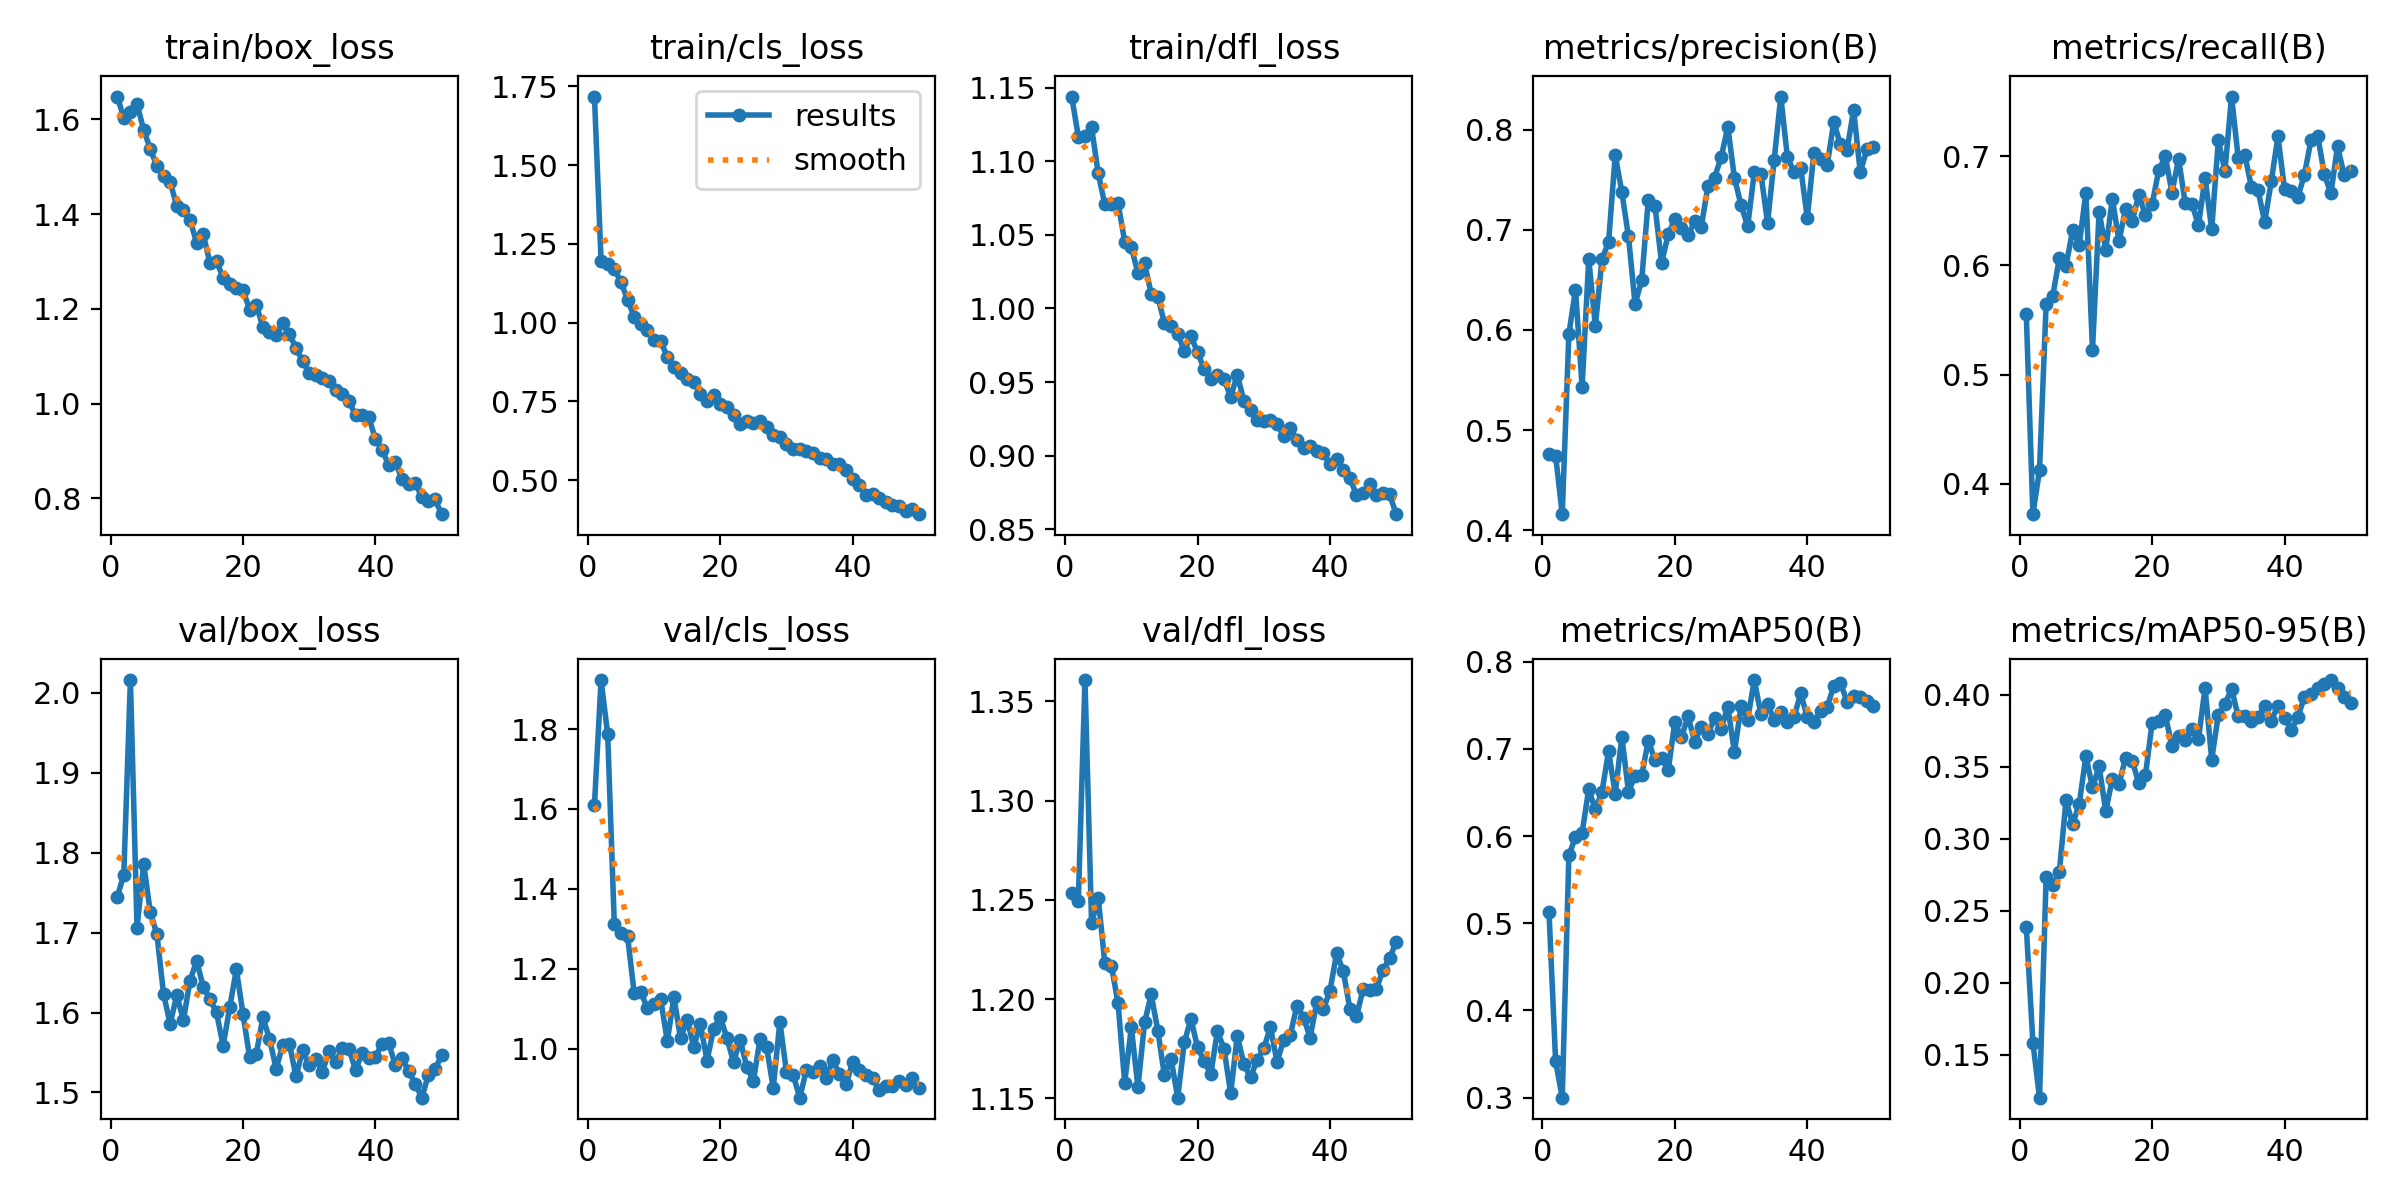

Values plotted in this chart, from the file beside it:
epoch, train/box_loss, train/cls_loss, train/dfl_loss, metrics/precision(B), metrics/recall(B), metrics/mAP50(B), metrics/mAP50-95(B), val/box_loss, val/cls_loss, val/dfl_loss, lr/pg0, lr/pg1, lr/pg2
1, 1.648, 1.717, 1.144, 0.4758, 0.5556, 0.5127, 0.2392, 1.744, 1.609, 1.254, 0.0005482, 0.0005482, 0.0005482
2, 1.604, 1.196, 1.117, 0.4745, 0.3723, 0.3418, 0.1586, 1.772, 1.923, 1.25, 0.001082, 0.001082, 0.001082
3, 1.615, 1.184, 1.117, 0.4161, 0.4126, 0.3, 0.1203, 2.016, 1.786, 1.361, 0.001594, 0.001594, 0.001594
4, 1.633, 1.17, 1.123, 0.5957, 0.5644, 0.578, 0.2736, 1.706, 1.312, 1.238, 0.001568, 0.001568, 0.001568
5, 1.578, 1.129, 1.092, 0.6404, 0.5722, 0.5988, 0.2678, 1.786, 1.29, 1.251, 0.001535, 0.001535, 0.001535
6, 1.538, 1.072, 1.071, 0.5433, 0.6069, 0.6039, 0.2773, 1.726, 1.282, 1.218, 0.001502, 0.001502, 0.001502
7, 1.501, 1.018, 1.071, 0.6707, 0.5997, 0.6536, 0.3268, 1.698, 1.139, 1.217, 0.001469, 0.001469, 0.001469
8, 1.48, 0.9953, 1.072, 0.6039, 0.6321, 0.6305, 0.3102, 1.623, 1.143, 1.198, 0.001436, 0.001436, 0.001436
9, 1.467, 0.9762, 1.045, 0.6704, 0.6189, 0.6507, 0.3243, 1.586, 1.101, 1.158, 0.001403, 0.001403, 0.001403
10, 1.418, 0.9461, 1.042, 0.6878, 0.6666, 0.6973, 0.3574, 1.622, 1.111, 1.186, 0.00137, 0.00137, 0.00137
11, 1.408, 0.9408, 1.024, 0.7743, 0.5228, 0.6484, 0.3358, 1.59, 1.124, 1.156, 0.001337, 0.001337, 0.001337
12, 1.388, 0.891, 1.031, 0.7377, 0.6493, 0.7139, 0.3503, 1.64, 1.019, 1.188, 0.001304, 0.001304, 0.001304
13, 1.339, 0.8598, 1.01, 0.6933, 0.6145, 0.6508, 0.3194, 1.665, 1.13, 1.202, 0.001271, 0.001271, 0.001271
14, 1.358, 0.8409, 1.008, 0.6258, 0.6609, 0.6691, 0.3417, 1.632, 1.026, 1.184, 0.001238, 0.001238, 0.001238
15, 1.297, 0.8193, 0.9901, 0.6499, 0.6223, 0.6697, 0.3381, 1.617, 1.073, 1.161, 0.001205, 0.001205, 0.001205
16, 1.301, 0.8108, 0.9879, 0.7299, 0.6516, 0.7095, 0.3564, 1.6, 1.005, 1.17, 0.001172, 0.001172, 0.001172
17, 1.266, 0.7725, 0.9827, 0.7238, 0.6408, 0.6869, 0.3543, 1.558, 1.062, 1.15, 0.001139, 0.001139, 0.001139
18, 1.253, 0.7505, 0.9714, 0.6669, 0.6648, 0.6897, 0.3386, 1.607, 0.9708, 1.178, 0.001106, 0.001106, 0.001106
19, 1.245, 0.77, 0.981, 0.6955, 0.6459, 0.6755, 0.3444, 1.654, 1.051, 1.19, 0.001073, 0.001073, 0.001073
20, 1.24, 0.7426, 0.9704, 0.7105, 0.6558, 0.7306, 0.3806, 1.598, 1.079, 1.176, 0.00104, 0.00104, 0.00104
21, 1.198, 0.7321, 0.9587, 0.7018, 0.6872, 0.7133, 0.3819, 1.544, 1.028, 1.169, 0.001007, 0.001007, 0.001007
22, 1.208, 0.7063, 0.9522, 0.6947, 0.7, 0.7373, 0.3859, 1.548, 0.9667, 1.162, 0.0009739, 0.0009739, 0.0009739
23, 1.162, 0.6784, 0.9551, 0.7083, 0.6667, 0.7079, 0.3645, 1.594, 1.023, 1.184, 0.0009409, 0.0009409, 0.0009409
24, 1.151, 0.6862, 0.952, 0.7032, 0.6978, 0.7251, 0.3716, 1.567, 0.955, 1.175, 0.0009078, 0.0009078, 0.0009078
25, 1.145, 0.6802, 0.9398, 0.7435, 0.657, 0.7168, 0.3688, 1.53, 0.92, 1.153, 0.0008748, 0.0008748, 0.0008748
26, 1.17, 0.6871, 0.955, 0.7521, 0.6566, 0.7355, 0.376, 1.559, 1.024, 1.181, 0.0008418, 0.0008418, 0.0008418
27, 1.147, 0.6692, 0.9371, 0.7725, 0.637, 0.7231, 0.3694, 1.561, 1.004, 1.167, 0.0008088, 0.0008088, 0.0008088
28, 1.117, 0.6432, 0.9309, 0.8025, 0.68, 0.7481, 0.4049, 1.52, 0.903, 1.161, 0.0007758, 0.0007758, 0.0007758
29, 1.09, 0.6353, 0.9239, 0.7519, 0.6331, 0.6962, 0.3552, 1.553, 1.067, 1.169, 0.0007428, 0.0007428, 0.0007428
30, 1.065, 0.6134, 0.9238, 0.7245, 0.7144, 0.749, 0.3862, 1.534, 0.9415, 1.175, 0.0007098, 0.0007098, 0.0007098
31, 1.061, 0.598, 0.9243, 0.7036, 0.6868, 0.7335, 0.3934, 1.541, 0.9353, 1.186, 0.0006768, 0.0006768, 0.0006768
32, 1.054, 0.5978, 0.9218, 0.7573, 0.7546, 0.7789, 0.4043, 1.526, 0.878, 1.168, 0.0006438, 0.0006438, 0.0006438
33, 1.048, 0.5911, 0.9134, 0.7561, 0.6984, 0.7397, 0.3852, 1.552, 0.9469, 1.179, 0.0006108, 0.0006108, 0.0006108
34, 1.028, 0.5861, 0.9187, 0.7067, 0.701, 0.7515, 0.3851, 1.538, 0.9434, 1.182, 0.0005778, 0.0005778, 0.0005778
35, 1.019, 0.5686, 0.9107, 0.7698, 0.6721, 0.7331, 0.382, 1.556, 0.9563, 1.197, 0.0005448, 0.0005448, 0.0005448
36, 1.005, 0.5676, 0.9051, 0.833, 0.6688, 0.7425, 0.3849, 1.554, 0.9278, 1.191, 0.0005118, 0.0005118, 0.0005118
37, 0.976, 0.5494, 0.9065, 0.7724, 0.6397, 0.7312, 0.3926, 1.528, 0.9716, 1.181, 0.0004788, 0.0004788, 0.0004788
38, 0.9756, 0.5493, 0.9034, 0.7577, 0.6772, 0.7361, 0.382, 1.549, 0.9362, 1.198, 0.0004458, 0.0004458, 0.0004458
39, 0.9708, 0.5326, 0.9019, 0.7619, 0.7182, 0.7636, 0.3926, 1.542, 0.9111, 1.195, 0.0004127, 0.0004127, 0.0004127
40, 0.9247, 0.5033, 0.8941, 0.7119, 0.6696, 0.7363, 0.3841, 1.545, 0.968, 1.204, 0.0003797, 0.0003797, 0.0003797
41, 0.9017, 0.4844, 0.8978, 0.777, 0.6681, 0.7313, 0.376, 1.561, 0.9473, 1.223, 0.0003467, 0.0003467, 0.0003467
42, 0.8704, 0.4532, 0.8905, 0.7703, 0.6625, 0.7433, 0.3845, 1.562, 0.9348, 1.214, 0.0003137, 0.0003137, 0.0003137
43, 0.8763, 0.4552, 0.885, 0.7642, 0.683, 0.748, 0.3986, 1.534, 0.9275, 1.195, 0.0002807, 0.0002807, 0.0002807
44, 0.8404, 0.4436, 0.8731, 0.8075, 0.7151, 0.7719, 0.4007, 1.542, 0.8963, 1.191, 0.0002477, 0.0002477, 0.0002477
45, 0.8297, 0.4296, 0.8744, 0.7852, 0.7189, 0.776, 0.4048, 1.527, 0.9075, 1.205, 0.0002147, 0.0002147, 0.0002147
46, 0.832, 0.4212, 0.8809, 0.7796, 0.6836, 0.754, 0.4077, 1.511, 0.9062, 1.205, 0.0001817, 0.0001817, 0.0001817
47, 0.8027, 0.418, 0.8732, 0.8195, 0.6659, 0.76, 0.4103, 1.494, 0.9199, 1.205, 0.0001487, 0.0001487, 0.0001487
48, 0.7932, 0.4025, 0.8743, 0.7575, 0.7093, 0.7595, 0.405, 1.522, 0.9105, 1.215, 0.0001157, 0.0001157, 0.0001157
49, 0.7976, 0.4095, 0.8737, 0.7801, 0.6825, 0.7551, 0.3989, 1.53, 0.9283, 1.22, 8.2683e-05, 8.2683e-05, 8.2683e-05
50, 0.7663, 0.3916, 0.8603, 0.783, 0.6869, 0.749, 0.3945, 1.546, 0.902, 1.229, 4.9677e-05, 4.9677e-05, 4.9677e-05
